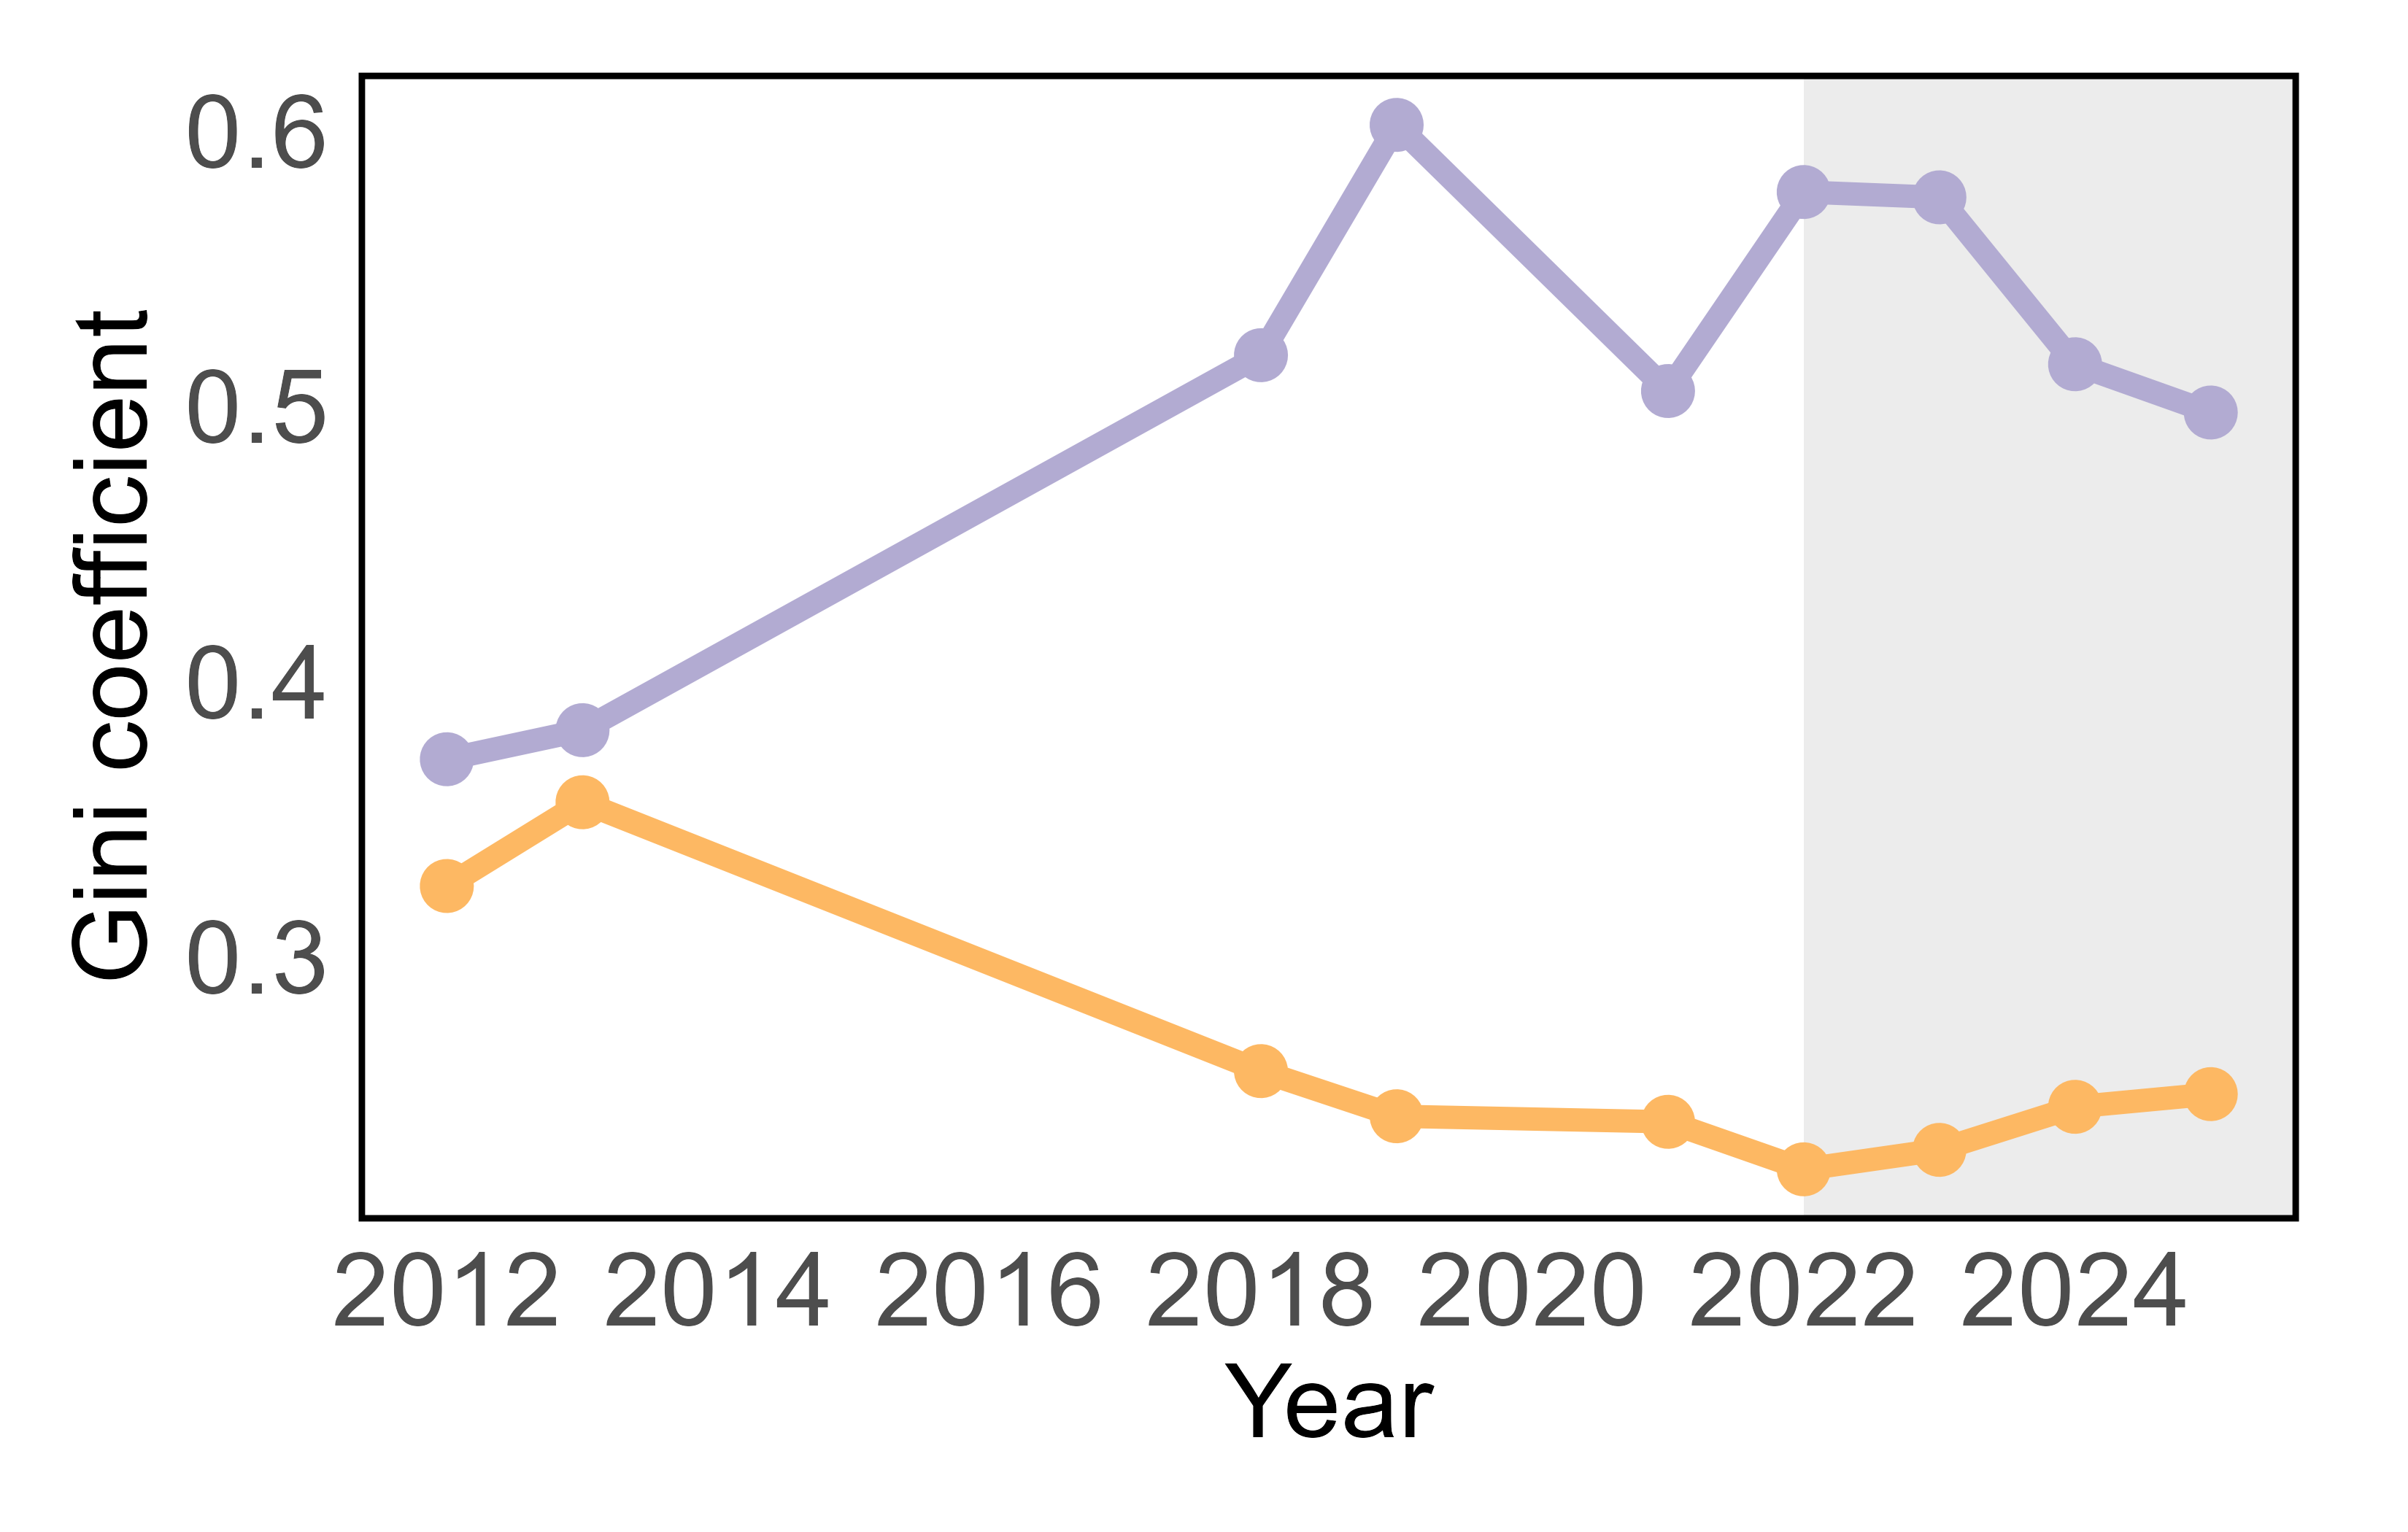

Data behind this chart, as committed beside it:
Year, AI, Non_AI
2012, 0.3718, 0.3258
2013, 0.3824, 0.3562
2018, 0.5185, 0.2585
2019, 0.6022, 0.2421
2021, 0.5055, 0.2401
2022, 0.5778, 0.2229
2023, 0.5758, 0.2299
2024, 0.5152, 0.2456
2025, 0.4977, 0.2502
